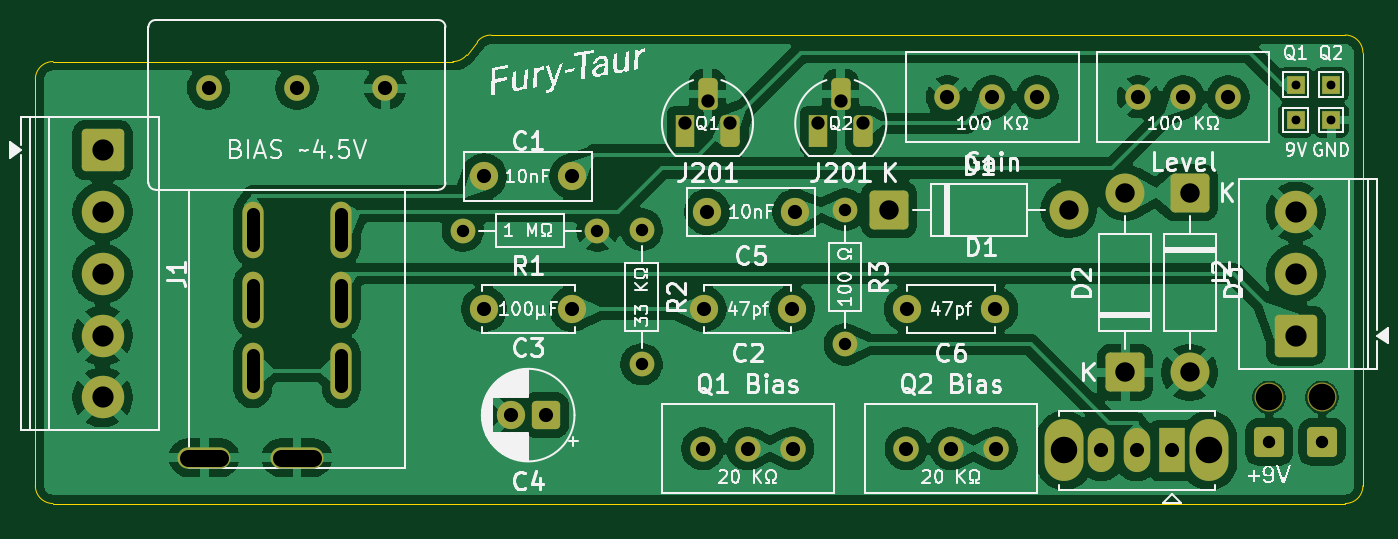
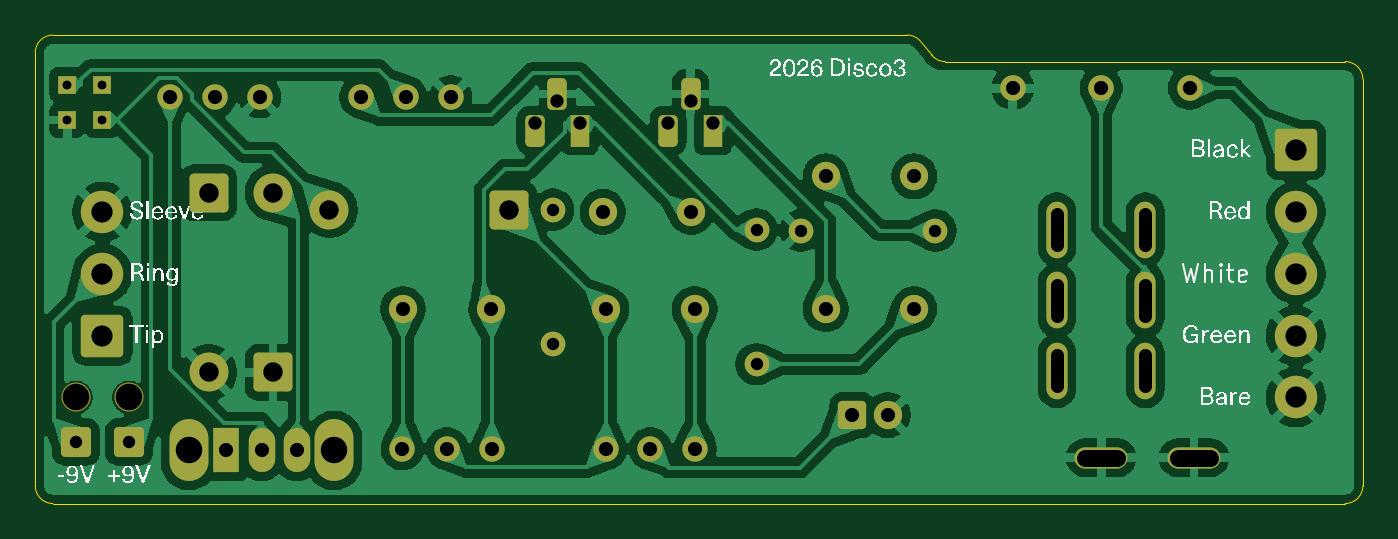
Circuit board: 11 layer files. Board 75.1 x 26.5 mm.
- bottom_copper: Fury-Taur-B_Cu.gbl (165946 bytes)
- bottom_mask: Fury-Taur-B_Mask.gbs (4268 bytes)
- paste: Fury-Taur-B_Paste.gbp (520 bytes)
- bottom_silk: Fury-Taur-B_SilkS.gbo (67854 bytes)
- outline: Fury-Taur-Edge_Cuts.gm1 (1310 bytes)
- top_copper: Fury-Taur-F_Cu.gtl (168888 bytes)
- top_mask: Fury-Taur-F_Mask.gts (4268 bytes)
- paste: Fury-Taur-F_Paste.gtp (520 bytes)
- top_silk: Fury-Taur-F_SilkS.gto (100312 bytes)
- drill: Fury-Taur-NPTH.drl (384 bytes)
- drill: Fury-Taur-PTH.drl (1923 bytes)

=== bottom_copper: Fury-Taur-B_Cu.gbl (165946 bytes, source omitted) ===
=== bottom_mask: Fury-Taur-B_Mask.gbs ===
G04 #@! TF.GenerationSoftware,KiCad,Pcbnew,10.0.5-71-g2cb2c974e9*
G04 #@! TF.CreationDate,2026-09-16T22:04:22-04:00*
G04 #@! TF.ProjectId,Fury-Taur,46757279-2d54-4617-9572-2e6b69636164,rev?*
G04 #@! TF.SameCoordinates,Original*
G04 #@! TF.FileFunction,Soldermask,Bot*
G04 #@! TF.FilePolarity,Negative*
%FSLAX46Y46*%
G04 Gerber Fmt 4.6, Leading zero omitted, Abs format (unit mm)*
G04 Created by KiCad (PCBNEW 10.0.5-71-g2cb2c974e9) date 2026-09-16 22:04:22*
%MOMM*%
%LPD*%
G01*
G04 APERTURE LIST*
G04 Aperture macros list*
%AMRoundRect*
0 Rectangle with rounded corners*
0 $1 Rounding radius*
0 $2 $3 $4 $5 $6 $7 $8 $9 X,Y pos of 4 corners*
0 Add a 4 corners polygon primitive as box body*
4,1,4,$2,$3,$4,$5,$6,$7,$8,$9,$2,$3,0*
0 Add four circle primitives for the rounded corners*
1,1,$1+$1,$2,$3*
1,1,$1+$1,$4,$5*
1,1,$1+$1,$6,$7*
1,1,$1+$1,$8,$9*
0 Add four rect primitives between the rounded corners*
20,1,$1+$1,$2,$3,$4,$5,0*
20,1,$1+$1,$4,$5,$6,$7,0*
20,1,$1+$1,$6,$7,$8,$9,0*
20,1,$1+$1,$8,$9,$2,$3,0*%
G04 Aperture macros list end*
%ADD10C,1.440000*%
%ADD11C,1.600000*%
%ADD12C,2.400000*%
%ADD13RoundRect,0.250001X-0.949999X0.949999X-0.949999X-0.949999X0.949999X-0.949999X0.949999X0.949999X0*%
%ADD14RoundRect,0.250000X-0.600000X-0.600000X0.600000X-0.600000X0.600000X0.600000X-0.600000X0.600000X0*%
%ADD15C,1.648000*%
%ADD16RoundRect,0.249999X-0.850001X-0.850001X0.850001X-0.850001X0.850001X0.850001X-0.850001X0.850001X0*%
%ADD17C,2.200000*%
%ADD18R,1.000000X1.000000*%
%ADD19RoundRect,0.250000X0.550000X0.550000X-0.550000X0.550000X-0.550000X-0.550000X0.550000X-0.550000X0*%
%ADD20R,1.100000X1.800000*%
%ADD21RoundRect,0.275000X-0.275000X-0.625000X0.275000X-0.625000X0.275000X0.625000X-0.275000X0.625000X0*%
%ADD22C,1.400000*%
%ADD23C,1.450000*%
%ADD24O,1.200000X3.200000*%
%ADD25O,3.000000X1.200000*%
%ADD26RoundRect,0.250001X0.949999X-0.949999X0.949999X0.949999X-0.949999X0.949999X-0.949999X-0.949999X0*%
%ADD27RoundRect,0.249999X0.850001X-0.850001X0.850001X0.850001X-0.850001X0.850001X-0.850001X-0.850001X0*%
%ADD28O,2.200000X3.500000*%
%ADD29R,1.500000X2.500000*%
%ADD30O,1.500000X2.500000*%
%ADD31RoundRect,0.249999X-0.850001X0.850001X-0.850001X-0.850001X0.850001X-0.850001X0.850001X0.850001X0*%
G04 APERTURE END LIST*
D10*
X134880000Y-66000000D03*
X132340000Y-66000000D03*
X129800000Y-66000000D03*
D11*
X103580000Y-78000000D03*
X108580000Y-78000000D03*
D12*
X82000000Y-83000000D03*
X82000000Y-79500000D03*
X82000000Y-76000000D03*
X82000000Y-72500000D03*
D13*
X82000000Y-69000000D03*
D14*
X151000000Y-85500000D03*
D10*
X145680000Y-66000000D03*
X143140000Y-66000000D03*
X140600000Y-66000000D03*
D15*
X148000000Y-83000000D03*
D16*
X126500000Y-72380000D03*
D17*
X136660000Y-72380000D03*
D11*
X132500000Y-78000000D03*
X127500000Y-78000000D03*
D18*
X151500000Y-65301700D03*
D19*
X107080000Y-84000000D03*
D11*
X105080000Y-84000000D03*
X121200000Y-72500000D03*
X116200000Y-72500000D03*
X108580000Y-70500000D03*
X103580000Y-70500000D03*
D18*
X151500000Y-67301700D03*
D11*
X121000000Y-78000000D03*
X116000000Y-78000000D03*
D20*
X122500000Y-67900000D03*
D21*
X123770000Y-65830000D03*
X125040000Y-67900000D03*
D18*
X149500000Y-65301700D03*
D22*
X102380000Y-73558600D03*
X110000000Y-73558600D03*
D14*
X148000000Y-85500000D03*
D22*
X112500000Y-81120000D03*
X112500000Y-73500000D03*
X124000000Y-72380000D03*
X124000000Y-80000000D03*
D23*
X88000000Y-65500000D03*
X93000000Y-65500000D03*
X98000000Y-65500000D03*
D24*
X90500000Y-73500000D03*
X90500000Y-77500000D03*
X90500000Y-81500000D03*
X95500000Y-73500000D03*
X95500000Y-77500000D03*
X95500000Y-81500000D03*
D25*
X87750000Y-86400000D03*
X93000000Y-86400000D03*
D15*
X151000000Y-83000000D03*
D26*
X149500000Y-79500000D03*
D12*
X149500000Y-76000000D03*
X149500000Y-72500000D03*
D10*
X121040000Y-85893700D03*
X118500000Y-85893700D03*
X115960000Y-85893700D03*
D27*
X139850000Y-81580000D03*
D17*
X139850000Y-71420000D03*
D28*
X144600000Y-86000000D03*
X136400000Y-86000000D03*
D29*
X142500000Y-86000000D03*
D30*
X140500000Y-86000000D03*
X138500000Y-86000000D03*
D10*
X132540000Y-85893700D03*
X130000000Y-85893700D03*
X127460000Y-85893700D03*
D20*
X114959000Y-67900000D03*
D21*
X116229000Y-65830000D03*
X117499000Y-67900000D03*
D18*
X149500000Y-67301700D03*
D31*
X143500000Y-71420000D03*
D17*
X143500000Y-81580000D03*
M02*

=== paste: Fury-Taur-B_Paste.gbp ===
G04 #@! TF.GenerationSoftware,KiCad,Pcbnew,10.0.5-71-g2cb2c974e9*
G04 #@! TF.CreationDate,2026-09-16T22:04:22-04:00*
G04 #@! TF.ProjectId,Fury-Taur,46757279-2d54-4617-9572-2e6b69636164,rev?*
G04 #@! TF.SameCoordinates,Original*
G04 #@! TF.FileFunction,Paste,Bot*
G04 #@! TF.FilePolarity,Positive*
%FSLAX46Y46*%
G04 Gerber Fmt 4.6, Leading zero omitted, Abs format (unit mm)*
G04 Created by KiCad (PCBNEW 10.0.5-71-g2cb2c974e9) date 2026-09-16 22:04:22*
%MOMM*%
%LPD*%
G01*
G04 APERTURE LIST*
G04 APERTURE END LIST*
M02*

=== bottom_silk: Fury-Taur-B_SilkS.gbo (67854 bytes, source omitted) ===
=== outline: Fury-Taur-Edge_Cuts.gm1 ===
G04 #@! TF.GenerationSoftware,KiCad,Pcbnew,10.0.5-71-g2cb2c974e9*
G04 #@! TF.CreationDate,2026-09-16T22:04:22-04:00*
G04 #@! TF.ProjectId,Fury-Taur,46757279-2d54-4617-9572-2e6b69636164,rev?*
G04 #@! TF.SameCoordinates,Original*
G04 #@! TF.FileFunction,Profile,NP*
%FSLAX46Y46*%
G04 Gerber Fmt 4.6, Leading zero omitted, Abs format (unit mm)*
G04 Created by KiCad (PCBNEW 10.0.5-71-g2cb2c974e9) date 2026-09-16 22:04:22*
%MOMM*%
%LPD*%
G01*
G04 APERTURE LIST*
G04 #@! TA.AperFunction,Profile*
%ADD10C,0.050000*%
G04 #@! TD*
G04 APERTURE END LIST*
D10*
X78200000Y-65000000D02*
G75*
G02*
X79200000Y-64000000I1000000J0D01*
G01*
X78200000Y-88000000D02*
X78200000Y-65000000D01*
X79200000Y-64000000D02*
X101819375Y-64000000D01*
X79200000Y-89000000D02*
G75*
G02*
X78200000Y-88000000I0J1000000D01*
G01*
X102600244Y-63624695D02*
G75*
G02*
X101819375Y-63999981I-780844J624695D01*
G01*
X103199756Y-62875305D02*
X102600244Y-63624695D01*
X103199756Y-62875305D02*
G75*
G02*
X103980625Y-62500019I780844J-624695D01*
G01*
X103980625Y-62500000D02*
X152300000Y-62500000D01*
X152300000Y-62500000D02*
G75*
G02*
X153300000Y-63500000I0J-1000000D01*
G01*
X152300000Y-89000000D02*
X79200000Y-89000000D01*
X153300000Y-63500000D02*
X153300000Y-88000000D01*
X153300000Y-88000000D02*
G75*
G02*
X152300000Y-89000000I-1000000J0D01*
G01*
M02*

=== top_copper: Fury-Taur-F_Cu.gtl (168888 bytes, source omitted) ===
=== top_mask: Fury-Taur-F_Mask.gts ===
G04 #@! TF.GenerationSoftware,KiCad,Pcbnew,10.0.5-71-g2cb2c974e9*
G04 #@! TF.CreationDate,2026-09-16T22:04:22-04:00*
G04 #@! TF.ProjectId,Fury-Taur,46757279-2d54-4617-9572-2e6b69636164,rev?*
G04 #@! TF.SameCoordinates,Original*
G04 #@! TF.FileFunction,Soldermask,Top*
G04 #@! TF.FilePolarity,Negative*
%FSLAX46Y46*%
G04 Gerber Fmt 4.6, Leading zero omitted, Abs format (unit mm)*
G04 Created by KiCad (PCBNEW 10.0.5-71-g2cb2c974e9) date 2026-09-16 22:04:22*
%MOMM*%
%LPD*%
G01*
G04 APERTURE LIST*
G04 Aperture macros list*
%AMRoundRect*
0 Rectangle with rounded corners*
0 $1 Rounding radius*
0 $2 $3 $4 $5 $6 $7 $8 $9 X,Y pos of 4 corners*
0 Add a 4 corners polygon primitive as box body*
4,1,4,$2,$3,$4,$5,$6,$7,$8,$9,$2,$3,0*
0 Add four circle primitives for the rounded corners*
1,1,$1+$1,$2,$3*
1,1,$1+$1,$4,$5*
1,1,$1+$1,$6,$7*
1,1,$1+$1,$8,$9*
0 Add four rect primitives between the rounded corners*
20,1,$1+$1,$2,$3,$4,$5,0*
20,1,$1+$1,$4,$5,$6,$7,0*
20,1,$1+$1,$6,$7,$8,$9,0*
20,1,$1+$1,$8,$9,$2,$3,0*%
G04 Aperture macros list end*
%ADD10C,1.440000*%
%ADD11C,1.600000*%
%ADD12C,2.400000*%
%ADD13RoundRect,0.250001X-0.949999X0.949999X-0.949999X-0.949999X0.949999X-0.949999X0.949999X0.949999X0*%
%ADD14RoundRect,0.250000X-0.600000X-0.600000X0.600000X-0.600000X0.600000X0.600000X-0.600000X0.600000X0*%
%ADD15C,1.648000*%
%ADD16RoundRect,0.249999X-0.850001X-0.850001X0.850001X-0.850001X0.850001X0.850001X-0.850001X0.850001X0*%
%ADD17C,2.200000*%
%ADD18R,1.000000X1.000000*%
%ADD19RoundRect,0.250000X0.550000X0.550000X-0.550000X0.550000X-0.550000X-0.550000X0.550000X-0.550000X0*%
%ADD20R,1.100000X1.800000*%
%ADD21RoundRect,0.275000X-0.275000X-0.625000X0.275000X-0.625000X0.275000X0.625000X-0.275000X0.625000X0*%
%ADD22C,1.400000*%
%ADD23C,1.450000*%
%ADD24O,1.200000X3.200000*%
%ADD25O,3.000000X1.200000*%
%ADD26RoundRect,0.250001X0.949999X-0.949999X0.949999X0.949999X-0.949999X0.949999X-0.949999X-0.949999X0*%
%ADD27RoundRect,0.249999X0.850001X-0.850001X0.850001X0.850001X-0.850001X0.850001X-0.850001X-0.850001X0*%
%ADD28O,2.200000X3.500000*%
%ADD29R,1.500000X2.500000*%
%ADD30O,1.500000X2.500000*%
%ADD31RoundRect,0.249999X-0.850001X0.850001X-0.850001X-0.850001X0.850001X-0.850001X0.850001X0.850001X0*%
G04 APERTURE END LIST*
D10*
X134880000Y-66000000D03*
X132340000Y-66000000D03*
X129800000Y-66000000D03*
D11*
X103580000Y-78000000D03*
X108580000Y-78000000D03*
D12*
X82000000Y-83000000D03*
X82000000Y-79500000D03*
X82000000Y-76000000D03*
X82000000Y-72500000D03*
D13*
X82000000Y-69000000D03*
D14*
X151000000Y-85500000D03*
D10*
X145680000Y-66000000D03*
X143140000Y-66000000D03*
X140600000Y-66000000D03*
D15*
X148000000Y-83000000D03*
D16*
X126500000Y-72380000D03*
D17*
X136660000Y-72380000D03*
D11*
X132500000Y-78000000D03*
X127500000Y-78000000D03*
D18*
X151500000Y-65301700D03*
D19*
X107080000Y-84000000D03*
D11*
X105080000Y-84000000D03*
X121200000Y-72500000D03*
X116200000Y-72500000D03*
X108580000Y-70500000D03*
X103580000Y-70500000D03*
D18*
X151500000Y-67301700D03*
D11*
X121000000Y-78000000D03*
X116000000Y-78000000D03*
D20*
X122500000Y-67900000D03*
D21*
X123770000Y-65830000D03*
X125040000Y-67900000D03*
D18*
X149500000Y-65301700D03*
D22*
X102380000Y-73558600D03*
X110000000Y-73558600D03*
D14*
X148000000Y-85500000D03*
D22*
X112500000Y-81120000D03*
X112500000Y-73500000D03*
X124000000Y-72380000D03*
X124000000Y-80000000D03*
D23*
X88000000Y-65500000D03*
X93000000Y-65500000D03*
X98000000Y-65500000D03*
D24*
X90500000Y-73500000D03*
X90500000Y-77500000D03*
X90500000Y-81500000D03*
X95500000Y-73500000D03*
X95500000Y-77500000D03*
X95500000Y-81500000D03*
D25*
X87750000Y-86400000D03*
X93000000Y-86400000D03*
D15*
X151000000Y-83000000D03*
D26*
X149500000Y-79500000D03*
D12*
X149500000Y-76000000D03*
X149500000Y-72500000D03*
D10*
X121040000Y-85893700D03*
X118500000Y-85893700D03*
X115960000Y-85893700D03*
D27*
X139850000Y-81580000D03*
D17*
X139850000Y-71420000D03*
D28*
X144600000Y-86000000D03*
X136400000Y-86000000D03*
D29*
X142500000Y-86000000D03*
D30*
X140500000Y-86000000D03*
X138500000Y-86000000D03*
D10*
X132540000Y-85893700D03*
X130000000Y-85893700D03*
X127460000Y-85893700D03*
D20*
X114959000Y-67900000D03*
D21*
X116229000Y-65830000D03*
X117499000Y-67900000D03*
D18*
X149500000Y-67301700D03*
D31*
X143500000Y-71420000D03*
D17*
X143500000Y-81580000D03*
M02*

=== paste: Fury-Taur-F_Paste.gtp ===
G04 #@! TF.GenerationSoftware,KiCad,Pcbnew,10.0.5-71-g2cb2c974e9*
G04 #@! TF.CreationDate,2026-09-16T22:04:22-04:00*
G04 #@! TF.ProjectId,Fury-Taur,46757279-2d54-4617-9572-2e6b69636164,rev?*
G04 #@! TF.SameCoordinates,Original*
G04 #@! TF.FileFunction,Paste,Top*
G04 #@! TF.FilePolarity,Positive*
%FSLAX46Y46*%
G04 Gerber Fmt 4.6, Leading zero omitted, Abs format (unit mm)*
G04 Created by KiCad (PCBNEW 10.0.5-71-g2cb2c974e9) date 2026-09-16 22:04:22*
%MOMM*%
%LPD*%
G01*
G04 APERTURE LIST*
G04 APERTURE END LIST*
M02*

=== top_silk: Fury-Taur-F_SilkS.gto (100312 bytes, source omitted) ===
=== drill: Fury-Taur-NPTH.drl ===
M48
; DRILL file KiCad 10.0.5-71-g2cb2c974e9 date 2026-09-16T22:04:23
; FORMAT={-:-/ absolute / metric / decimal}
; #@! TF.CreationDate,2026-09-16T22:04:23-04:00
; #@! TF.GenerationSoftware,Kicad,Pcbnew,10.0.5-71-g2cb2c974e9
; #@! TF.FileFunction,NonPlated,1,2,NPTH
FMAT,2
METRIC
; #@! TA.AperFunction,NonPlated,NPTH,ComponentDrill
T1C1.500
%
G90
G05
T1
X148.0Y-83.0
X151.0Y-83.0
M30

=== drill: Fury-Taur-PTH.drl ===
M48
; DRILL file KiCad 10.0.5-71-g2cb2c974e9 date 2026-09-16T22:04:23
; FORMAT={-:-/ absolute / metric / decimal}
; #@! TF.CreationDate,2026-09-16T22:04:23-04:00
; #@! TF.GenerationSoftware,Kicad,Pcbnew,10.0.5-71-g2cb2c974e9
; #@! TF.FileFunction,Plated,1,2,PTH
FMAT,2
METRIC
; #@! TA.AperFunction,Plated,PTH,ComponentDrill
T1C0.500
; #@! TA.AperFunction,Plated,PTH,ComponentDrill
T2C0.700
; #@! TA.AperFunction,Plated,PTH,ComponentDrill
T3C0.750
; #@! TA.AperFunction,Plated,PTH,ComponentDrill
T4C0.800
; #@! TA.AperFunction,Plated,PTH,ComponentDrill
T5C0.950
; #@! TA.AperFunction,Plated,PTH,ComponentDrill
T6C1.100
; #@! TA.AperFunction,Plated,PTH,ComponentDrill
T7C1.200
; #@! TA.AperFunction,Plated,PTH,ComponentDrill
T8C1.500
%
G90
G05
T1
X149.5Y-65.302
X149.5Y-67.302
X151.5Y-65.302
X151.5Y-67.302
T2
X102.38Y-73.559
X110.0Y-73.559
X112.5Y-73.5
X112.5Y-81.12
X124.0Y-72.38
X124.0Y-80.0
X148.0Y-85.5
X151.0Y-85.5
T3
X114.959Y-67.5
X116.229Y-66.23
X117.499Y-67.5
X122.5Y-67.5
X123.77Y-66.23
X125.04Y-67.5
T4
X88.0Y-65.5
X93.0Y-65.5
X98.0Y-65.5
X103.58Y-70.5
X103.58Y-78.0
X105.08Y-84.0
X107.08Y-84.0
X108.58Y-70.5
X108.58Y-78.0
X115.96Y-85.894
X116.0Y-78.0
X116.2Y-72.5
X118.5Y-85.894
X121.0Y-78.0
X121.04Y-85.894
X121.2Y-72.5
X127.46Y-85.894
X127.5Y-78.0
X129.8Y-66.0
X130.0Y-85.894
X132.34Y-66.0
X132.5Y-78.0
X132.54Y-85.894
X134.88Y-66.0
X138.5Y-86.0
X140.5Y-86.0
X140.6Y-66.0
X142.5Y-86.0
X143.14Y-66.0
X145.68Y-66.0
T6
X126.5Y-72.38
X136.66Y-72.38
X139.85Y-71.42
X139.85Y-81.58
X143.5Y-71.42
X143.5Y-81.58
T7
X82.0Y-69.0
X82.0Y-72.5
X82.0Y-76.0
X82.0Y-79.5
X82.0Y-83.0
X149.5Y-72.5
X149.5Y-76.0
X149.5Y-79.5
T8
X136.4Y-86.0
X144.6Y-86.0
T3
X90.5Y-72.625G85X90.5Y-74.375
G05
X90.5Y-76.625G85X90.5Y-78.375
G05
X90.5Y-80.625G85X90.5Y-82.375
G05
X95.5Y-72.625G85X95.5Y-74.375
G05
X95.5Y-76.625G85X95.5Y-78.375
G05
X95.5Y-80.625G85X95.5Y-82.375
G05
T5
X86.85Y-86.4G85X88.65Y-86.4
G05
X92.1Y-86.4G85X93.9Y-86.4
G05
M30
